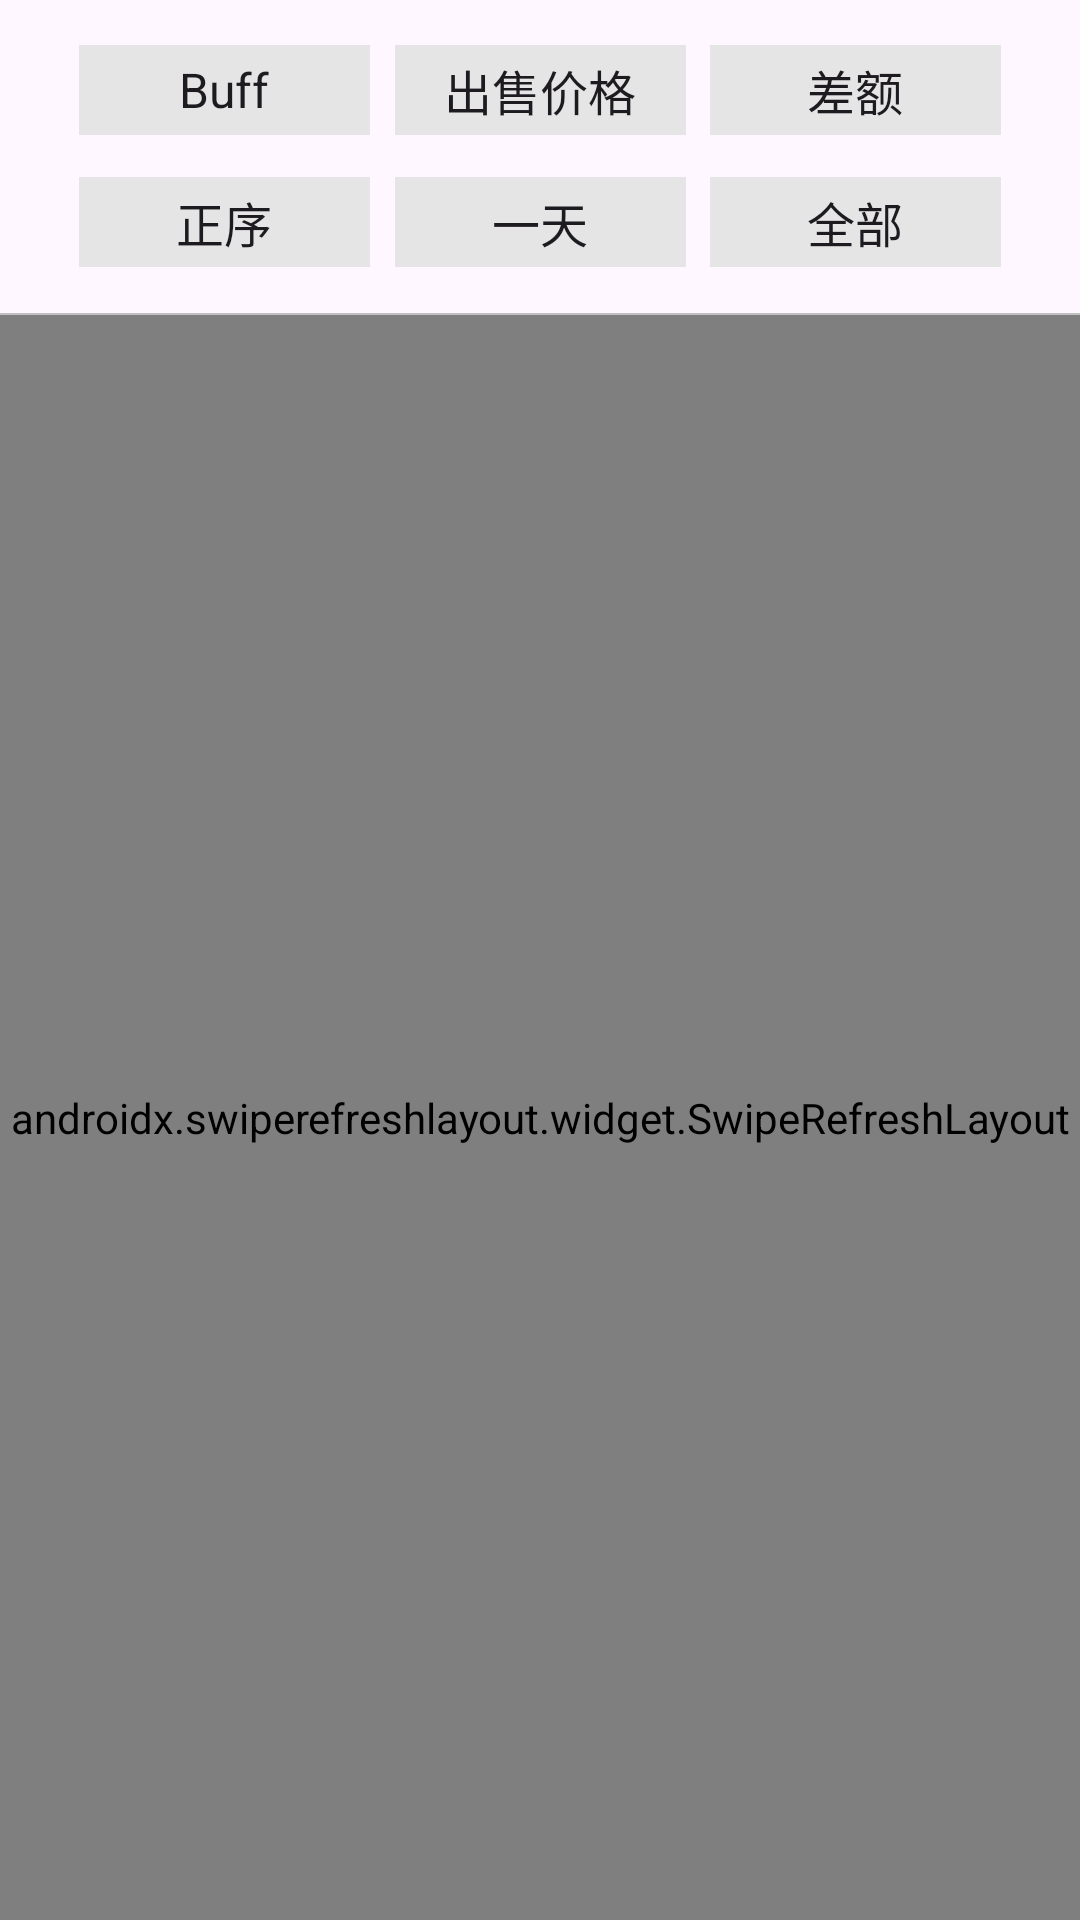

Produce the Android XML layout that renders to this screen, including the resource entries it uses.
<!-- AndroidManifest.xml: application theme Theme.Update -->
<!-- res/layout/rank.xml -->
<?xml version="1.0" encoding="utf-8"?>
<androidx.constraintlayout.widget.ConstraintLayout xmlns:android="http://schemas.android.com/apk/res/android"
    xmlns:app="http://schemas.android.com/apk/res-auto"
    xmlns:tools="http://schemas.android.com/tools"
    android:layout_width="match_parent"
    android:layout_height="match_parent"

    android:id="@+id/rank">

    <androidx.constraintlayout.widget.ConstraintLayout
        android:id="@+id/rank_spinners"
        android:layout_width="match_parent"
        android:layout_height="105dp"
        android:background="@drawable/shape_rank_spinners"
        app:layout_constraintBottom_toBottomOf="parent"
        app:layout_constraintEnd_toEndOf="parent"
        app:layout_constraintStart_toStartOf="parent"
        app:layout_constraintTop_toTopOf="parent"
        app:layout_constraintVertical_bias="0.0">

        <Spinner
            android:id="@+id/spinner_platform"
            android:layout_width="97dp"
            android:layout_height="30dp"
            android:background="#E5E5E5"
            android:dropDownVerticalOffset="30dp"
            android:entries="@array/shipper_platform"
            android:spinnerMode="dropdown"
            android:textAlignment="center"
            app:layout_constraintBottom_toBottomOf="parent"
            app:layout_constraintEnd_toEndOf="parent"
            app:layout_constraintHorizontal_bias="0.1"
            app:layout_constraintStart_toStartOf="parent"
            app:layout_constraintTop_toTopOf="parent"
            app:layout_constraintVertical_bias="0.2" />

        <Spinner
            android:id="@+id/spinner_type"
            android:layout_width="97dp"
            android:layout_height="30dp"
            android:background="#E5E5E5"
            android:dropDownVerticalOffset="30dp"
            android:entries="@array/shipper_type"
            android:spinnerMode="dropdown"
            android:textAlignment="center"
            app:layout_constraintBottom_toBottomOf="parent"
            app:layout_constraintEnd_toEndOf="parent"
            app:layout_constraintHorizontal_bias="0.5"
            app:layout_constraintStart_toStartOf="parent"
            app:layout_constraintTop_toTopOf="parent"
            app:layout_constraintVertical_bias="0.2" />

        <Spinner
            android:id="@+id/spinner_sort"
            android:layout_width="97dp"
            android:layout_height="30dp"
            android:background="#E5E5E5"
            android:dropDownVerticalOffset="30dp"
            android:entries="@array/shipper_sort"
            android:spinnerMode="dropdown"
            android:textAlignment="center"
            app:layout_constraintBottom_toBottomOf="parent"
            app:layout_constraintEnd_toEndOf="parent"
            app:layout_constraintHorizontal_bias="0.9"
            app:layout_constraintStart_toStartOf="parent"
            app:layout_constraintTop_toTopOf="parent"
            app:layout_constraintVertical_bias="0.2" />


        <Spinner
            android:id="@+id/spinner_mode"
            android:layout_width="97dp"
            android:layout_height="30dp"
            android:background="#E5E5E5"
            android:dropDownVerticalOffset="30dp"
            android:entries="@array/shipper_mode"
            android:spinnerMode="dropdown"
            android:textAlignment="center"
            app:layout_constraintBottom_toBottomOf="parent"
            app:layout_constraintEnd_toEndOf="parent"
            app:layout_constraintHorizontal_bias="0.1"
            app:layout_constraintStart_toStartOf="parent"
            app:layout_constraintTop_toTopOf="parent"
            app:layout_constraintVertical_bias="0.786" />

        <Spinner
            android:id="@+id/spinner_day"
            android:layout_width="97dp"
            android:layout_height="30dp"
            android:background="#E5E5E5"
            android:dropDownVerticalOffset="30dp"
            android:entries="@array/shipper_day"
            android:spinnerMode="dropdown"
            android:textAlignment="center"
            app:layout_constraintBottom_toBottomOf="parent"
            app:layout_constraintEnd_toEndOf="parent"
            app:layout_constraintStart_toStartOf="parent"
            app:layout_constraintTop_toTopOf="parent"
            app:layout_constraintVertical_bias="0.786" />

        <Spinner
            android:id="@+id/spinner_assort"
            android:layout_width="97dp"
            android:layout_height="30dp"
            android:background="#E5E5E5"
            android:dropDownVerticalOffset="30dp"
            android:entries="@array/shipper_assort"
            android:spinnerMode="dropdown"
            android:textAlignment="center"
            app:layout_constraintBottom_toBottomOf="parent"
            app:layout_constraintEnd_toEndOf="parent"
            app:layout_constraintHorizontal_bias="0.9"
            app:layout_constraintStart_toStartOf="parent"
            app:layout_constraintTop_toTopOf="parent"
            app:layout_constraintVertical_bias="0.786" />

    </androidx.constraintlayout.widget.ConstraintLayout>

    <com.example.update.view.loading.LoadingLayout
        android:id="@+id/ranking_loading"
        android:layout_width="match_parent"
        android:layout_height="match_parent"
        android:layout_marginTop="105dp"
        android:visibility="gone"
        app:layout_constraintBottom_toBottomOf="parent"
        app:layout_constraintEnd_toEndOf="parent"
        app:layout_constraintHorizontal_bias="1.0"
        app:layout_constraintStart_toStartOf="parent"
        app:layout_constraintTop_toBottomOf="@+id/rank_spinners"
        app:layout_constraintVertical_bias="1.0"/>
    <androidx.swiperefreshlayout.widget.SwipeRefreshLayout
        android:id="@+id/rank_list_refresh"
        android:layout_width="match_parent"
        android:layout_height="match_parent"
        android:layout_marginTop="105dp"
        app:layout_constraintBottom_toBottomOf="parent"
        app:layout_constraintEnd_toEndOf="parent"
        app:layout_constraintHorizontal_bias="1.0"
        app:layout_constraintStart_toStartOf="parent"
        app:layout_constraintTop_toBottomOf="@+id/rank_spinners"
        app:layout_constraintVertical_bias="0.0">
        <ListView
            android:id="@+id/rank_list_result"
            android:layout_width="match_parent"
            android:layout_height="match_parent"
            android:layout_marginTop="10dp"
            android:dividerHeight="5dp"
            android:scrollbars="none"
            />
    </androidx.swiperefreshlayout.widget.SwipeRefreshLayout>

</androidx.constraintlayout.widget.ConstraintLayout>
<!-- resources referenced by this layout -->
<resources>
  <string-array name="shipper_assort">
          <item>全部</item>
          <item>印花</item>
          <item>手套</item>
          <item>匕首</item>
          <item>枪皮</item>
          <item>探员</item>
          <item>武器箱</item>
          <item>布章</item>
          <item>其他</item>
          <item>印花(普通)</item>
          <item>印花(闪耀)</item>
          <item>印花(全息)</item>
          <item>印花(金色)</item>
          <item>印花(2021)</item>
          <item>印花(2022里约)</item>
          <item>印花(2022安特卫普)</item>
          <item>印花(2023)</item>
      </string-array>
  <string-array name="shipper_day">
          <item>一天</item>
          <item>一周</item>
          <item>一月</item>
          <item>三月</item>
      </string-array>
  <string-array name="shipper_mode">
          <item>正序</item>
          <item>倒序</item>
      </string-array>
  <string-array name="shipper_platform">
          <item>Buff</item>
          <item>悠悠有品</item>
      </string-array>
  <string-array name="shipper_sort">
          <item>差额</item>
          <item>比例</item>
          <item>金额</item>
      </string-array>
  <string-array name="shipper_type">
          <item>出售价格</item>
          <item>出售数量</item>
      </string-array>
  <!-- drawable shape_rank_spinners (drawable) -->
  <?xml version="1.0" encoding="utf-8"?>
  <layer-list xmlns:android="http://schemas.android.com/apk/res/android">
      <item android:start="-10dp"
          android:end="-10dp"
          android:top="-10dp">
          <shape>
              <stroke android:width="0.5dp" android:color="#C1C0C0" />
          </shape>
      </item>
  </layer-list>
  <style name="Theme.Update" parent="Base.Theme.Update" />
  <style name="Base.Theme.Update" parent="Theme.Material3.DayNight.NoActionBar">
          
          <item name="android:statusBarColor">@android:color/white</item>
          <item name="android:fitsSystemWindows">true</item>
  
          <item name="android:dropDownListViewStyle">@style/XSpinnerStyle</item>
  
      </style>
  <style name="XSpinnerStyle" parent="android:Widget.ListView.DropDown">
          
          <item name="android:divider">@color/black</item>
          <item name="android:dividerHeight">1dp</item>
      </style>
  <color name="black">#FF000000</color>
</resources>
